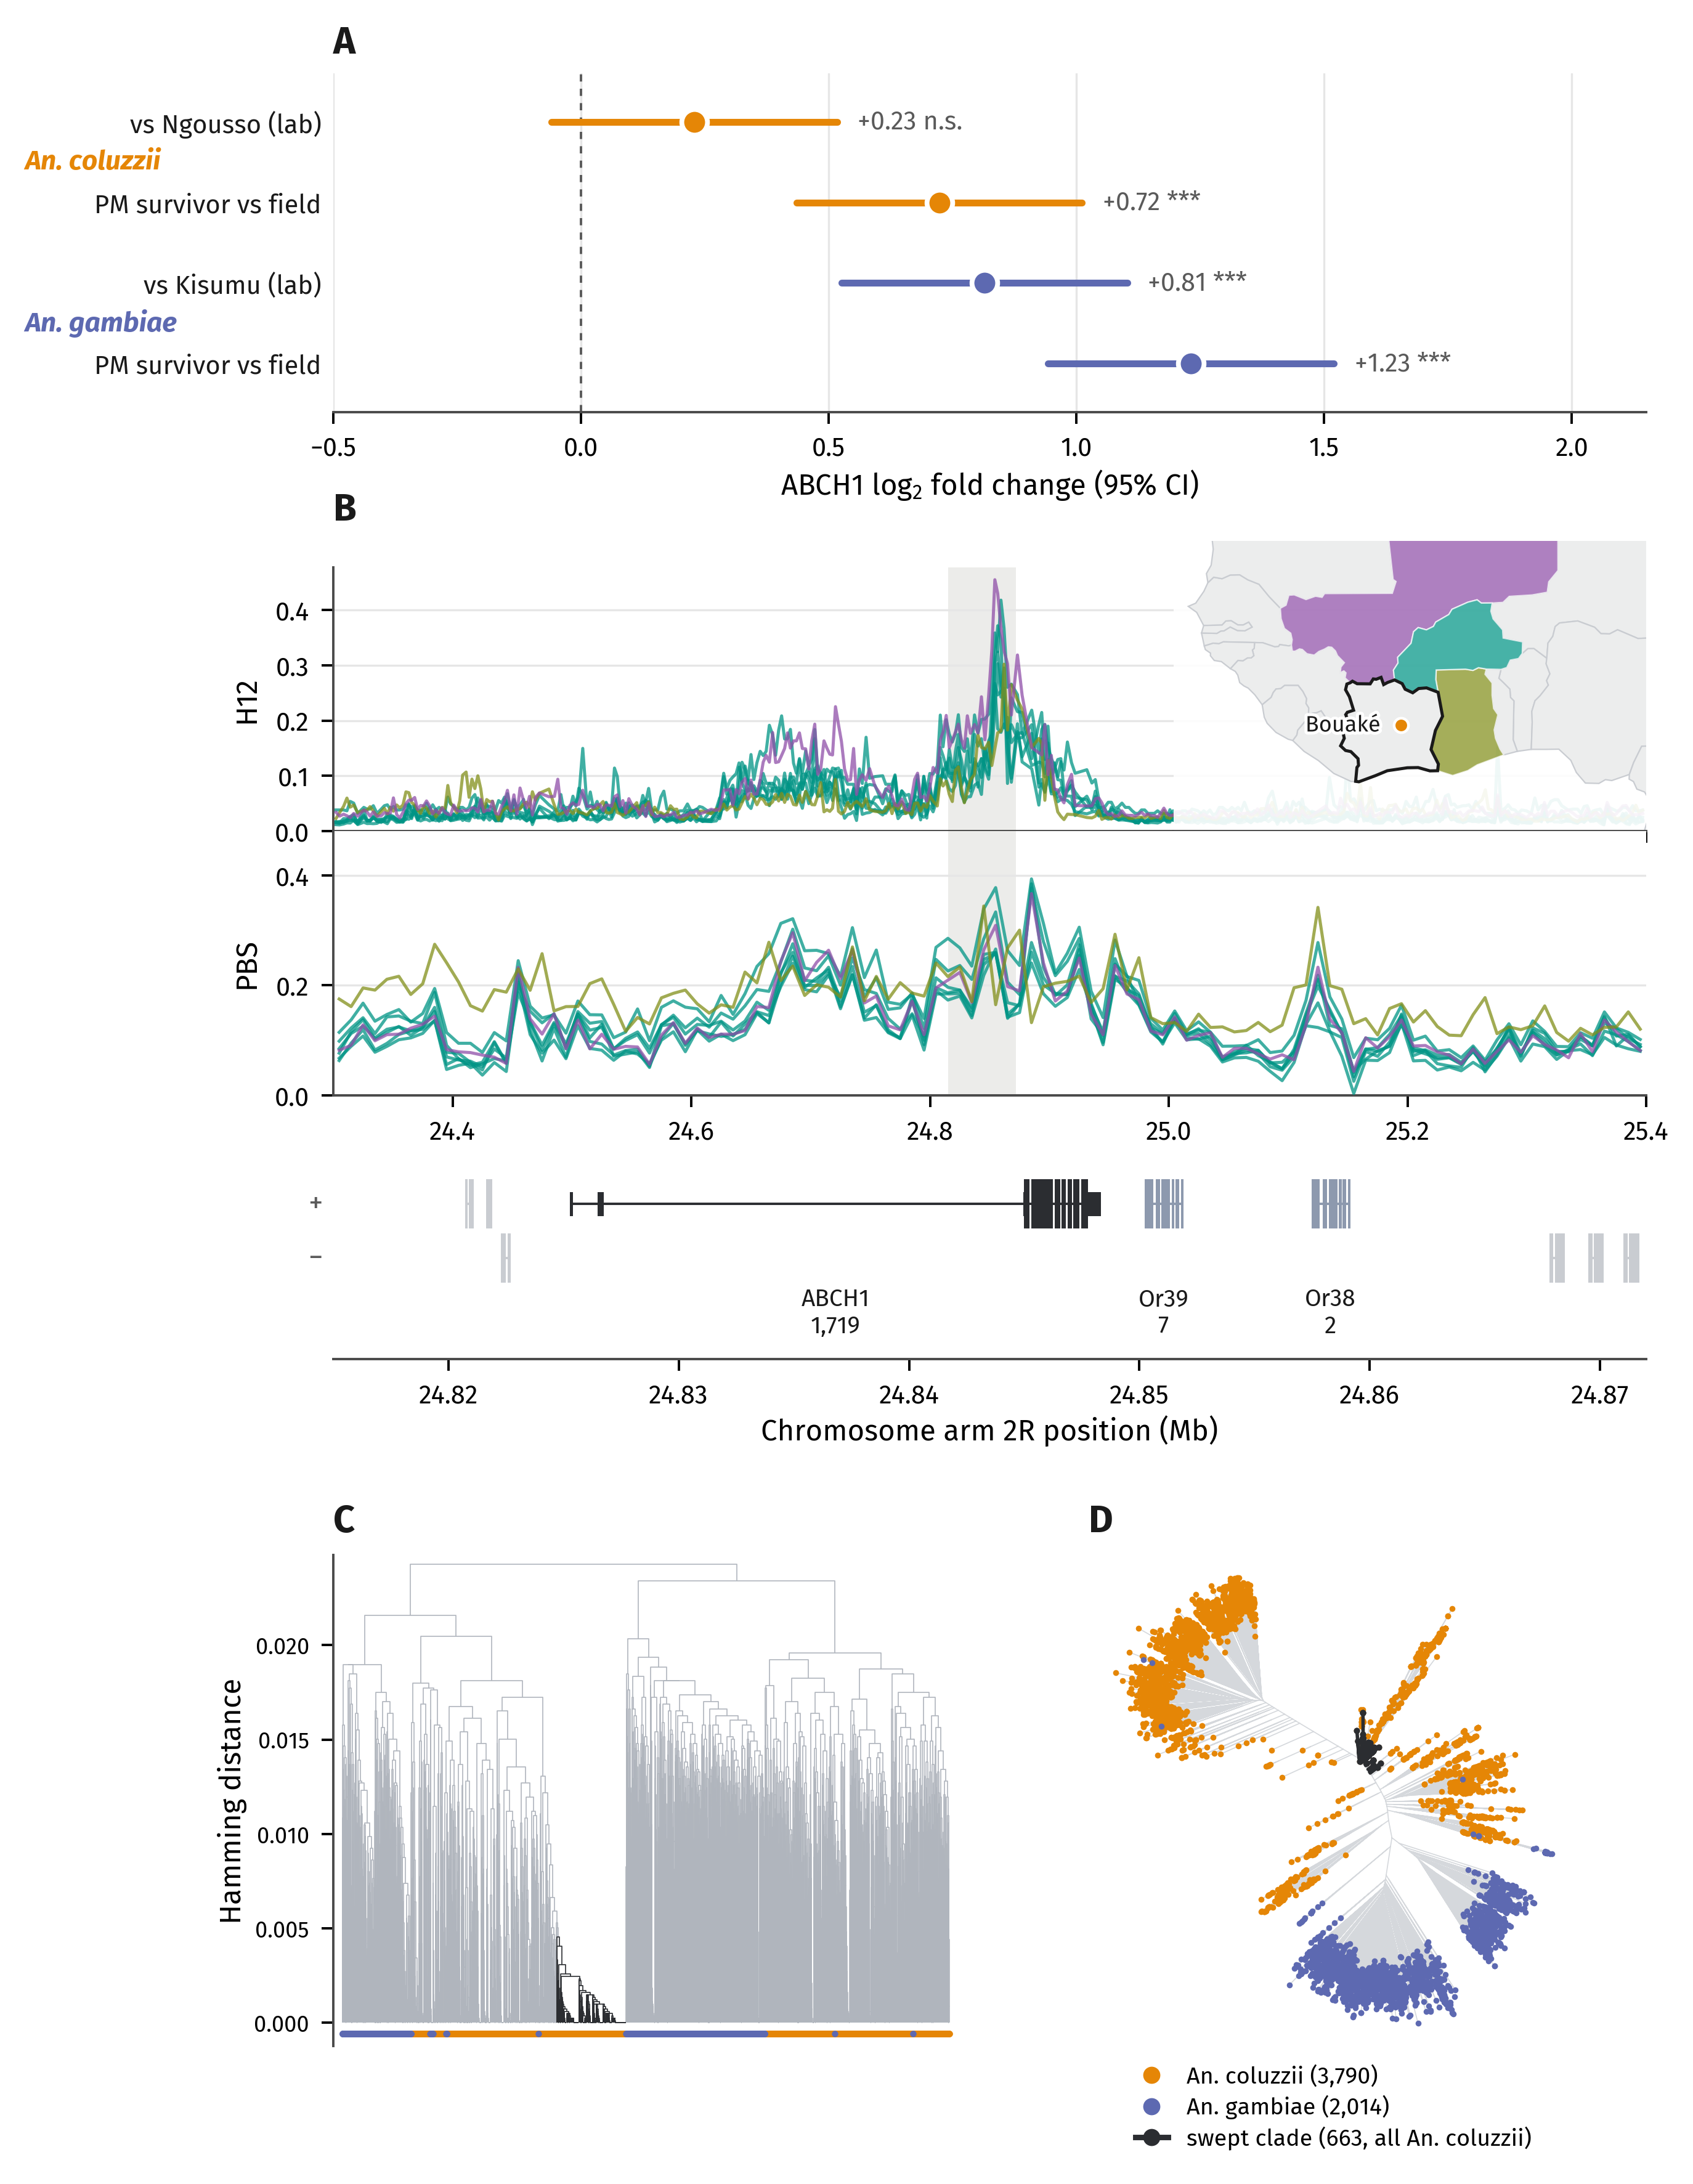

Write the Python code that produced this figure.
"""Figure 5 — the ABCH1 / Or39-Or38 locus: expression in Bouaké, selection in wild West
African An. coluzzii, and the architecture of the sweep.

A. ABCH1 expression across the four Bouaké contrasts, oriented so positive = higher in the
   field / resistant group. Species use the MalariaGEN Ag3 taxon colours.
B. Three selection statistics stacked over a shared genomic axis for the Ag3 An. coluzzii
   cohorts whose selection-atlas signal spans ABCH1, with a gene-model track enlarging the
   sweep summit and an inset map of the countries contributing signals.
C. Neighbour-joining tree of ABCH1 haplotypes: the swept clade is a single tight group shared
   across Burkina Faso, Ghana and Mali, so the locus carries one sweep rather than several.

Selection evidence is drawn in greyscale throughout: every cohort here is An. coluzzii, so a
taxon colour would imply a species contrast these panels do not make.

The replicated H12 apex sits ~8 kb downstream of ABCH1, between Or39 and Or38, so the gene
track labels all three genes and marks the apex rather than asserting a causal target.
"""

import os
import glob

import numpy as np
import pandas as pd
import anjl
import matplotlib as mpl
import matplotlib.pyplot as plt
import matplotlib.font_manager as fm
import shapefile
from matplotlib.gridspec import GridSpec
from matplotlib.lines import Line2D
from matplotlib.patches import Polygon
import matplotlib.patheffects as pe
from bouake.paths import REPO as PROJECT_ROOT, FONT_DIR

REPO = str(PROJECT_ROOT)
SCRATCH = f"{REPO}/results/abc_obp/cache"        # gene table cached by setup.py

# MalariaGEN Ag3 TAXON_COLORS: gambiae = Vivid[1], coluzzii = Vivid[0]
GAMBIAE, COLUZZII = "#5D69B1", "#E58606"
STAT_GREY, GENE_FOCAL, GENE_OR, GENE_CTX = "#5a5e66", "#2b2d31", "#8d99ae", "#c9ccd1"
TREE_BG, TREE_SWEPT = "#d5d8dc", "#2b2d31"
INK, INK_SOFT, GRID = "#1a1a1a", "#5a5a5a", "#e6e6e6"

ABCH1 = dict(gene_id="AGAP002638", contig="2R", start=24_825_285, end=24_848_323)
XLIM = (24.30e6, 25.40e6)
ZOOM = (24.815e6, 24.872e6)
SWEPT_CLUSTER = 168

LOCUS_GENES = [("ABCH1", "AGAP002638", 1718.7), ("Or39", "AGAP002639", 6.7),
               ("Or38", "AGAP002640", 1.8)]
SIGNAL_COUNTRIES = {"Burkina Faso", "Mali", "Ghana"}
# One hue per country, shared by the statistic traces and the inset map so the map serves as
# the legend. Deliberately not orange or blue, which carry taxon meaning elsewhere in the figure.
COUNTRY_COLOUR = {"BF": "#009485", "ML": "#8f4fa8", "GH": "#828f1a"}
MAP_COLOUR = {"Burkina Faso": "#009485", "Mali": "#8f4fa8", "Ghana": "#828f1a"}
STUDY_COUNTRY = "Côte d'Ivoire"   # Natural Earth spelling; Ag3 metadata uses "Cote d'Ivoire"
BOUAKE = (-5.032, 7.696)

for ttf in FONT_DIR.glob("FiraSans-*.ttf"):
    fm.fontManager.addfont(str(ttf))
mpl.rcParams.update({
    "font.family": "Fira Sans",
    "font.sans-serif": ["Fira Sans", "Helvetica Neue", "Arial", "DejaVu Sans"],
    "font.size": 8, "axes.labelsize": 8.5, "axes.titlesize": 9,
    "xtick.labelsize": 7.5, "ytick.labelsize": 7.5, "legend.fontsize": 7.5,
    "axes.linewidth": 0.7, "xtick.major.width": 0.7, "ytick.major.width": 0.7,
    "axes.edgecolor": "#4a4a4a", "svg.fonttype": "none", "figure.dpi": 150,
    "mathtext.fontset": "custom", "mathtext.rm": "Fira Sans",
    "mathtext.it": "Fira Sans:italic", "mathtext.bf": "Fira Sans:bold",
})

# ── Panel A ─────────────────────────────────────────────────────────────
# Kisumu_gambiaeCont / Ngousso_coluzziiCont are lab-vs-field (A vs B); their sign is flipped
# so every row reads "the field / resistant group relative to its reference".
XL = f"{REPO}/results/BouakePM_diffexp.xlsx"
CONTRASTS = [
    ("Ngousso_coluzziiCont",    "An. coluzzii", "vs Ngousso (lab)",     -1),
    ("coluzziiCont_coluzziiPM", "An. coluzzii", "PM survivor vs field", 1),
    ("Kisumu_gambiaeCont",      "An. gambiae",  "vs Kisumu (lab)",      -1),
    ("gambiaeCont_gambiaePM",   "An. gambiae",  "PM survivor vs field", 1),
]
pa = pd.DataFrame([
    dict(species=sp, label=lab,
         l2fc=sign * (r := pd.read_excel(XL, sheet_name=sh)
                      .set_index("GeneID").loc[ABCH1["gene_id"]])["log2FoldChange"],
         se=r["lfcSE"], padj=r["padj"])
    for sh, sp, lab, sign in CONTRASTS
])
pa["lo"], pa["hi"] = pa["l2fc"] - 1.96 * pa["se"], pa["l2fc"] + 1.96 * pa["se"]
stars = lambda p: "***" if p < 1e-3 else "**" if p < 1e-2 else "*" if p < 0.05 else "n.s."

# ── Panel B: three statistics over the same cohorts ─────────────────────
def load_stat(pattern, key):
    out = []
    for f in sorted(glob.glob(pattern)):
        d = np.load(f, allow_pickle=True)
        x = d["x"]
        v = np.asarray(d[key], dtype=float)
        if v.ndim > 1:                       # iHS returns percentile columns
            v = np.nanmax(v, axis=1)
        n = min(len(x), len(v))
        out.append((os.path.basename(f).split("_")[0].split("-")[0], x[:n], v[:n]))
    return out

def load_pbs(path):
    """One (position, PBS) pair per cohort, from the wide table written by pbs.py."""
    df = pd.read_csv(path)
    cols = [c for c in df.columns if c not in ("position", "n_segregating")]
    return [(c.split("-")[0], df["position"].to_numpy(), df[c].to_numpy()) for c in cols]


# G123 and iHS are computed and reported in the text but not plotted. G123 per-cohort baselines
# sit at different heights, which reads as banding rather than signal; PBS carries the same
# point as iHS but attributes the differentiation to the An. coluzzii branch specifically.
TRACKS = [
    ("H12", load_stat(f"{REPO}/results/abc_obp/h12/*.npz", "h12")),
    ("PBS", load_pbs(f"{REPO}/results/abc_obp/pbs/pbs_2R.csv")),
]

genes = pd.read_csv(f"{SCRATCH}/genes.csv")
genes = genes[genes["contig"] == ABCH1["contig"]]
zoom_genes = genes[(genes["end"] > ZOOM[0]) & (genes["start"] < ZOOM[1])]
feat = pd.read_csv(f"{REPO}/results/abc_obp/locus_features.csv")

# ── Panels C/D: ABCH1 haplotypes for both species ───────────────────────
HAP_DIR = f"{REPO}/results/abc_obp/hapclust_both"
hap = pd.read_csv(f"{HAP_DIR}/hap_meta.csv")
Zc = np.load(f"{HAP_DIR}/linkage.npy")          # complete-linkage dendrogram
Zt = np.load(f"{HAP_DIR}/njt_Z.npy")            # neighbour-joining tree
internal, leaf, edges = anjl.layout_equal_angle(Zt)

n_leaf = len(hap)
taxon = hap["taxon"].to_numpy()
SWEPT_CLUSTER = int(hap["cluster"].value_counts().idxmax())
is_swept = (hap["cluster"] == SWEPT_CLUSTER).to_numpy()

def propagate(Z, leaf_flag):
    """True for a node when every leaf beneath it satisfies leaf_flag."""
    node = np.zeros(2 * n_leaf - 1, dtype=bool)
    node[:n_leaf] = leaf_flag
    for k in range(len(Z)):
        a, b = int(Z[k, 0]), int(Z[k, 1])
        node[n_leaf + k] = node[a] and node[b]
    return node

node_swept_t = propagate(Zt, is_swept)
node_gamb_t = propagate(Zt, taxon == "gambiae")
node_colu_t = propagate(Zt, taxon == "coluzzii")

swept_counts = hap[is_swept]["country"].value_counts()
n_swept = int(is_swept.sum())
largest_gamb = int(hap[hap["taxon"] == "gambiae"]["cluster"].value_counts().iloc[0])
n_gamb = int((taxon == "gambiae").sum())
n_colu = int((taxon == "coluzzii").sum())

# ── Figure ──────────────────────────────────────────────────────────────
fig = plt.figure(figsize=(7.2, 8.75))
gs = GridSpec(8, 2,
              height_ratios=[1.00, 0.46, 0.78, 0.78, 0.22, 0.56, 0.58, 1.45],
              width_ratios=[1.0, 1.0], hspace=0.0, wspace=0.10,
              left=0.235, right=0.975, top=0.960, bottom=0.045)

# ---- A: forest plot ----
axA = fig.add_subplot(gs[0, :])
ypos = np.arange(len(pa))[::-1]
for y, (_, r) in zip(ypos, pa.iterrows()):
    c = GAMBIAE if r["species"] == "An. gambiae" else COLUZZII
    axA.plot([r["lo"], r["hi"]], [y, y], color=c, lw=2.0, solid_capstyle="round", zorder=2)
    axA.plot(r["l2fc"], y, "o", ms=7.5, color=c, mec="white", mew=1.4, zorder=3)
    axA.annotate(f"{r['l2fc']:+.2f} {stars(r['padj'])}", (r["hi"], y),
                 xytext=(6, 0), textcoords="offset points", va="center", ha="left",
                 fontsize=7.5, color=INK_SOFT)
axA.axvline(0, color=INK_SOFT, lw=0.7, ls=(0, (3, 3)), zorder=1)
axA.set_yticks(ypos)
axA.set_yticklabels(pa["label"], fontsize=7.5, color=INK)
for sp, rows_, c in [("An. coluzzii", (3, 2), COLUZZII), ("An. gambiae", (1, 0), GAMBIAE)]:
    axA.annotate(sp, xy=(-0.235, np.mean(rows_)), xycoords=("axes fraction", "data"),
                 ha="left", va="center", fontsize=8, style="italic",
                 fontweight="bold", color=c, annotation_clip=False)
axA.set_xlim(-0.5, 2.15)
axA.set_ylim(-0.6, len(pa) - 0.4)
axA.set_xlabel("ABCH1 log$_2$ fold change (95% CI)", labelpad=2)
axA.spines[["top", "right", "left"]].set_visible(False)
axA.tick_params(axis="y", length=0)
axA.xaxis.grid(True, color=GRID, lw=0.6)
axA.set_axisbelow(True)
axA.set_title("A", loc="left", fontsize=11, fontweight="bold", color=INK, pad=6)

# ---- B: stacked selection statistics ----
stat_axes = []
for i, (name, series) in enumerate(TRACKS):
    ax = fig.add_subplot(gs[2 + i, :])
    ax.axvspan(*ZOOM, color="#ececea", lw=0, zorder=0)
    for code, x, v in series:
        m = (x >= XLIM[0]) & (x <= XLIM[1])
        ax.plot(x[m], v[m], color=COUNTRY_COLOUR[code], lw=0.9, alpha=0.75, zorder=3)
    ax.set_xlim(*XLIM)
    ax.set_ylim(bottom=0)
    if i:
        # Headroom so the top tick label cannot collide with the track above
        vmax = max(np.nanmax(v[(x >= XLIM[0]) & (x <= XLIM[1])]) for _, x, v in series)
        ax.set_ylim(0, vmax * 1.22)
        ax.yaxis.set_major_locator(mpl.ticker.MaxNLocator(nbins=4, steps=[1, 2, 5, 10]))
    ax.set_ylabel(name)
    ax.spines[["top", "right"]].set_visible(False)
    ax.yaxis.grid(True, color=GRID, lw=0.6)
    ax.set_axisbelow(True)
    if i < len(TRACKS) - 1:
        ax.tick_params(labelbottom=False)
    else:
        ax.xaxis.set_major_formatter(mpl.ticker.FuncFormatter(lambda v, _: f"{v/1e6:.1f}"))
    if i == 0:
        ax.set_title("B", loc="left", fontsize=11, fontweight="bold", color=INK, pad=6)
    stat_axes.append(ax)
axB_top, axB_bot = stat_axes[0], stat_axes[-1]

# Inset map on the top statistic track
axM = axB_top.inset_axes([0.640, 0.0, 0.360, 1.10])
sf = shapefile.Reader(f"{REPO}/figures_ms/shp/ne_110m_admin_0_countries.shp")
fields = [f[0] for f in sf.fields[1:]]
i_name, i_sub = fields.index("NAME"), fields.index("SUBREGION")
for rec in sf.shapeRecords():
    if rec.record[i_sub] not in ("Western Africa", "Middle Africa", "Northern Africa"):
        continue
    name = rec.record[i_name]
    signal = name in SIGNAL_COUNTRIES
    pts, parts = rec.shape.points, list(rec.shape.parts) + [len(rec.shape.points)]
    for a, b in zip(parts[:-1], parts[1:]):
        axM.add_patch(Polygon(pts[a:b], closed=True,
                              facecolor=MAP_COLOUR.get(name, "#eceded"),
                              alpha=0.72 if signal else 1.0,
                              edgecolor="white" if signal else "#c9ccd1",
                              lw=0.4, zorder=3 if signal else 2))
    if name == STUDY_COUNTRY:
        for a, b in zip(parts[:-1], parts[1:]):
            axM.add_patch(Polygon(pts[a:b], closed=True, facecolor="none",
                                  edgecolor=INK, lw=0.9, zorder=4))
axM.plot(*BOUAKE, "o", ms=4.2, color=COLUZZII, mec="white", mew=0.8, zorder=6)
axM.annotate("Bouaké", BOUAKE, xytext=(-6, 0), textcoords="offset points",
             ha="right", va="center", fontsize=6.5, color=INK, zorder=6,
             path_effects=[pe.withStroke(linewidth=1.8, foreground="white")])
axM.set_xlim(-18.5, 9.5)
axM.set_ylim(2.5, 17.5)
axM.set_aspect("equal", adjustable="datalim")
axM.set_xticks([])
axM.set_yticks([])
for name, s in axM.spines.items():
    # keep the bottom edge: the panel now covers the H12 axis line, so it stands in for it
    s.set_visible(name == "bottom")
axM.set_facecolor((1, 1, 1, 0.92))
axM.set_zorder(5)



# ---- Gene-model track ----
axG = fig.add_subplot(gs[5, :])
focal_ids = {gid for _, gid, _ in LOCUS_GENES}
# Genes are split onto two rows by strand, so direction is carried by position
Y_PLUS, Y_MINUS = 0.72, 0.50
LABEL_Y = 0.38          # labels sit under both rows so the strands stay adjacent
H_CDS, H_UTR = 0.10, 0.048


def draw_gene(gene_id, colour, label=None, base=None):
    """Intron line with UTR exons thin and coding exons thick, on its strand's row."""
    g = feat[(feat["ID"] == gene_id) & (feat["type"] == "gene")].iloc[0]
    y = Y_PLUS if g["strand"] == "+" else Y_MINUS
    axG.plot([g["start"], g["end"]], [y, y], color=colour, lw=0.7, zorder=3,
             solid_capstyle="butt")
    parts = feat[feat["Parent"] == f"{gene_id}-RA"]
    for _, e in parts[parts["type"] == "exon"].iterrows():
        axG.add_patch(plt.Rectangle((e["start"], y - H_UTR), max(e["end"] - e["start"], 120),
                                    2 * H_UTR, color=colour, lw=0, zorder=5))
    for _, e in parts[parts["type"] == "CDS"].iterrows():
        axG.add_patch(plt.Rectangle((e["start"], y - H_CDS), max(e["end"] - e["start"], 120),
                                    2 * H_CDS, color=colour, lw=0, zorder=6))
    if label:
        txt = f"{label}\n{base:,.0f}" if base is not None else label
        axG.annotate(txt, (0.5 * (g["start"] + g["end"]), LABEL_Y),
                     ha="center", va="top", fontsize=7, color=INK, linespacing=1.2, zorder=7)


for _, g in zoom_genes[~zoom_genes["GeneID"].isin(focal_ids)].iterrows():
    if len(feat[(feat["ID"] == g["GeneID"]) & (feat["type"] == "gene")]):
        draw_gene(g["GeneID"], GENE_CTX)
for name, gid, base in LOCUS_GENES:
    draw_gene(gid, GENE_FOCAL if name == "ABCH1" else GENE_OR, label=name, base=base)

for y, sym in [(Y_PLUS, "+"), (Y_MINUS, "\u2212")]:
    axG.annotate(sym, xy=(-0.008, y), xycoords=("axes fraction", "data"),
                 ha="right", va="center", fontsize=8.5, color=INK_SOFT,
                 annotation_clip=False)
axG.set_xlim(*ZOOM)
axG.set_ylim(0.09, 0.86)
axG.set_yticks([])
axG.spines[["top", "right", "left"]].set_visible(False)
axG.xaxis.set_major_formatter(mpl.ticker.FuncFormatter(lambda v, _: f"{v/1e6:.2f}"))
axG.set_xlabel(f"Chromosome arm {ABCH1['contig']} position (Mb)", labelpad=2)

# ---- C: dendrogram, leaves coloured by taxon ----
# Linkage is complete on Hamming distance (built in hapclust_both.py). scipy rejects
# count_sort and distance_sort together, so count_sort is used.
from scipy.cluster.hierarchy import dendrogram

axC = fig.add_subplot(gs[7, 0])
node_swept_c = propagate(Zc, is_swept)
dn = dendrogram(Zc, no_labels=True, ax=axC, count_sort=True,
                link_color_func=lambda k: TREE_SWEPT if node_swept_c[k] else "#b0b5bd")
for coll in axC.collections:
    coll.set_linewidth(0.3)
for ln in axC.get_lines():
    ln.set_linewidth(0.3)
order = np.array(dn["leaves"])

# Leaves as coloured points, replacing the separate taxon strip
leaf_x = 10 * np.arange(n_leaf) + 5
top = float(Zc[:, 2].max())
for value, colour in [("coluzzii", COLUZZII), ("gambiae", GAMBIAE)]:
    m = taxon[order] == value
    axC.scatter(leaf_x[m], np.full(m.sum(), -0.024 * top), s=3.5, c=colour,
                marker="o", linewidths=0, zorder=4, clip_on=False)
axC.set_ylim(-0.05 * top, top * 1.02)
# Fill the gridspec cell rather than forcing a square, so the row height governs
cell = axC.get_position()
axC.set_box_aspect((cell.height * fig.get_figheight()) / (cell.width * fig.get_figwidth()))
axC.set_xlim(-10 * n_leaf * 0.015, 10 * n_leaf * 1.015)
axC.set_ylabel("Hamming distance", labelpad=2)
axC.set_xticks([])
axC.spines[["top", "right", "bottom"]].set_visible(False)
axC.tick_params(axis="y", labelsize=6.5)
axC.annotate("C", xy=(0.0, 1.03), xycoords="axes fraction", ha="left", va="bottom",
             fontsize=11, fontweight="bold", color=INK, annotation_clip=False)

# ---- D: neighbour-joining tree, grey branches with taxon-coloured leaves ----
axD = fig.add_subplot(gs[7, 1])
ex, ey, eid = edges["x"].to_numpy(), edges["y"].to_numpy(), edges["id"].to_numpy()
eid = np.clip(eid, 0, 2 * n_leaf - 2)


def draw(mask, colour, lw, z):
    xs, ys = ex.copy(), ey.copy()
    xs[~mask] = np.nan
    ys[~mask] = np.nan
    axD.plot(xs, ys, color=colour, lw=lw, solid_capstyle="round", zorder=z)


draw(np.ones(len(ex), dtype=bool), "#d5d8dc", 0.3, 2)
draw(node_swept_t[eid], TREE_SWEPT, 1.0, 5)      # swept clade still marked

lx, ly, lid = leaf["x"].to_numpy(), leaf["y"].to_numpy(), leaf["id"].to_numpy().astype(int)
for value, colour in [("coluzzii", COLUZZII), ("gambiae", GAMBIAE)]:
    m = taxon[lid] == value
    axD.scatter(lx[m], ly[m], s=3.0, c=colour, marker="o", linewidths=0, zorder=4)
# Every swept haplotype is An. coluzzii, so drawing them black loses no taxon information
m = is_swept[lid]
axD.scatter(lx[m], ly[m], s=3.4, c=TREE_SWEPT, marker="o", linewidths=0, zorder=6)

finite = np.isfinite(ex) & np.isfinite(ey)
span = max(np.ptp(ex[finite]), np.ptp(ey[finite]))
cx, cy = np.mean([ex[finite].min(), ex[finite].max()]), np.mean([ey[finite].min(), ey[finite].max()])
half = span * 0.55
axD.set_xlim(cx - half, cx + half)
axD.set_ylim(cy - half, cy + half)
axD.set_aspect("equal")
axD.axis("off")
axD.annotate("D", xy=(0.0, 1.03), xycoords="axes fraction", ha="left", va="bottom",
             fontsize=11, fontweight="bold", color=INK, annotation_clip=False)
# Legend sits under the tree, outside the drawing area
axD.legend(handles=[
    Line2D([], [], color=COLUZZII, marker="o", ms=4, lw=0, label=f"An. coluzzii ({n_colu:,})"),
    Line2D([], [], color=GAMBIAE, marker="o", ms=4, lw=0, label=f"An. gambiae ({n_gamb:,})"),
    Line2D([], [], color=TREE_SWEPT, marker="o", ms=4, lw=1.6, label=f"swept clade ({n_swept:,}, all An. coluzzii)")],
    loc="upper center", bbox_to_anchor=(0.5, -0.02), frameon=False,
    fontsize=6.8, handlelength=1.4, labelspacing=0.3, borderaxespad=0.0)

for ext in ("svg", "png"):
    fig.savefig(f"{REPO}/figures_ms/figure_abch1.{ext}", dpi=400, bbox_inches="tight",
                facecolor="white")
print("wrote figures_ms/figure_abch1.svg / .png")
print({name: len(s) for name, s in TRACKS})
print(f"swept clade {n_swept}/{n_leaf}: {dict(swept_counts)}; "
      f"largest gambiae cluster {largest_gamb}/{n_gamb}")
